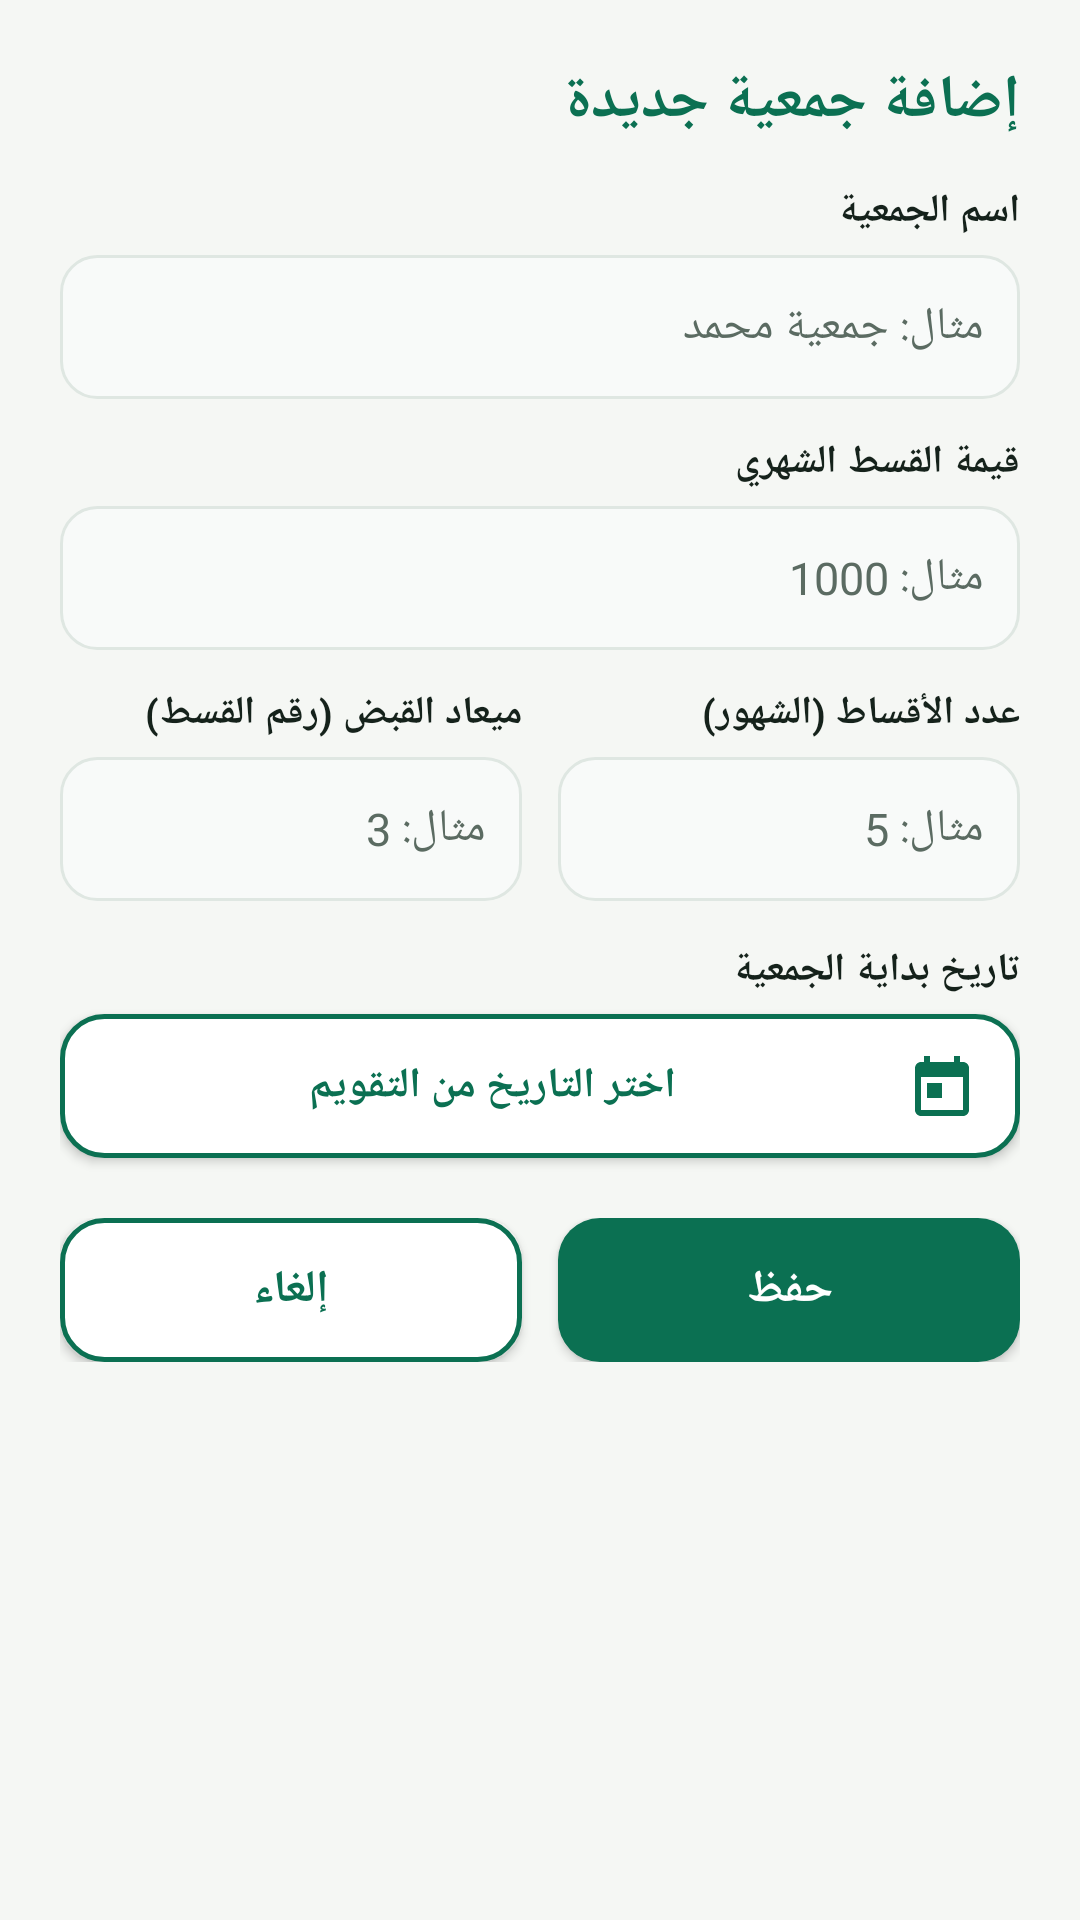

Reconstruct the res/layout file that produces this screen, plus the resources it refers to.
<!-- AndroidManifest.xml: application theme Theme.MyApplication -->
<!-- res/layout/dialog_add_gam3ya.xml -->
<?xml version="1.0" encoding="utf-8"?>
<ScrollView xmlns:android="http://schemas.android.com/apk/res/android"
    android:layout_width="match_parent"
    android:layout_height="wrap_content"
    android:layoutDirection="rtl">

    <LinearLayout
        android:layout_width="match_parent"
        android:layout_height="wrap_content"
        android:orientation="vertical"
        android:padding="20dp">

        <TextView
            android:layout_width="match_parent"
            android:layout_height="wrap_content"
            android:text="@string/add_gam3ya_title"
            android:textColor="?attr/colorStatusPaidText"
            android:textSize="20sp"
            android:textStyle="bold" />

        <TextView
            android:layout_width="wrap_content"
            android:layout_height="wrap_content"
            android:layout_marginTop="14dp"
            android:text="@string/label_gam3ya_name"
            android:textColor="?attr/colorTextPrimary"
            android:textSize="13sp"
            android:textStyle="bold" />

        <EditText
            android:id="@+id/etGam3yaName"
            android:layout_width="match_parent"
            android:layout_height="48dp"
            android:layout_marginTop="6dp"
            android:background="@drawable/bg_input"
            android:hint="@string/hint_gam3ya_name"
            android:inputType="textPersonName"
            android:paddingStart="12dp"
            android:paddingEnd="12dp"
            android:tag="input_gam3ya_name"
            android:textColor="?attr/colorTextPrimary"
            android:textColorHint="?attr/colorTextSecondary"
            android:textSize="15sp" />

        <TextView
            android:layout_width="wrap_content"
            android:layout_height="wrap_content"
            android:layout_marginTop="12dp"
            android:text="@string/label_monthly_amount"
            android:textColor="?attr/colorTextPrimary"
            android:textSize="13sp"
            android:textStyle="bold" />

        <EditText
            android:id="@+id/etMonthlyAmount"
            android:layout_width="match_parent"
            android:layout_height="48dp"
            android:layout_marginTop="6dp"
            android:background="@drawable/bg_input"
            android:hint="@string/hint_monthly_amount"
            android:inputType="numberDecimal"
            android:paddingStart="12dp"
            android:paddingEnd="12dp"
            android:tag="input_monthly_amount"
            android:textColor="?attr/colorTextPrimary"
            android:textColorHint="?attr/colorTextSecondary"
            android:textSize="15sp" />

        <LinearLayout
            android:layout_width="match_parent"
            android:layout_height="wrap_content"
            android:layout_marginTop="12dp"
            android:baselineAligned="false"
            android:orientation="horizontal">

            <LinearLayout
                android:layout_width="0dp"
                android:layout_height="wrap_content"
                android:layout_marginEnd="6dp"
                android:layout_weight="1"
                android:orientation="vertical">

                <TextView
                    android:layout_width="wrap_content"
                    android:layout_height="wrap_content"
                    android:text="@string/label_total_months"
                    android:textColor="?attr/colorTextPrimary"
                    android:textSize="13sp"
                    android:textStyle="bold" />

                <EditText
                    android:id="@+id/etTotalMonths"
                    android:layout_width="match_parent"
                    android:layout_height="48dp"
                    android:layout_marginTop="6dp"
                    android:background="@drawable/bg_input"
                    android:hint="@string/hint_total_months"
                    android:inputType="number"
                    android:paddingStart="12dp"
                    android:paddingEnd="12dp"
                    android:tag="input_total_months"
                    android:textColor="?attr/colorTextPrimary"
                    android:textColorHint="?attr/colorTextSecondary"
                    android:textSize="15sp" />
            </LinearLayout>

            <LinearLayout
                android:layout_width="0dp"
                android:layout_height="wrap_content"
                android:layout_marginStart="6dp"
                android:layout_weight="1"
                android:orientation="vertical">

                <TextView
                    android:layout_width="wrap_content"
                    android:layout_height="wrap_content"
                    android:text="@string/label_payout_month"
                    android:textColor="?attr/colorTextPrimary"
                    android:textSize="13sp"
                    android:textStyle="bold" />

                <EditText
                    android:id="@+id/etPayoutMonth"
                    android:layout_width="match_parent"
                    android:layout_height="48dp"
                    android:layout_marginTop="6dp"
                    android:background="@drawable/bg_input"
                    android:hint="@string/hint_payout_month"
                    android:inputType="number"
                    android:paddingStart="12dp"
                    android:paddingEnd="12dp"
                    android:tag="input_payout_month"
                    android:textColor="?attr/colorTextPrimary"
                    android:textColorHint="?attr/colorTextSecondary"
                    android:textSize="15sp" />
            </LinearLayout>
        </LinearLayout>

        <TextView
            android:layout_width="wrap_content"
            android:layout_height="wrap_content"
            android:layout_marginTop="14dp"
            android:text="@string/label_start_date"
            android:textColor="?attr/colorTextPrimary"
            android:textSize="13sp"
            android:textStyle="bold" />

        <Button
            android:id="@+id/btnPickStartDate"
            android:layout_width="match_parent"
            android:layout_height="48dp"
            android:layout_marginTop="6dp"
            android:background="@drawable/bg_button_secondary"
            android:drawableStart="@drawable/ic_calendar"
            android:drawablePadding="8dp"
            android:paddingStart="14dp"
            android:paddingEnd="14dp"
            android:tag="btn_pick_start_date"
            android:text="@string/btn_pick_date"
            android:textColor="?attr/colorStatusPaidText"
            android:textSize="14sp"
            android:textStyle="bold" />

        <TextView
            android:id="@+id/tvSelectedDateInfo"
            android:layout_width="match_parent"
            android:layout_height="wrap_content"
            android:layout_marginTop="8dp"
            android:background="@drawable/bg_badge_paid"
            android:padding="10dp"
            android:textColor="?attr/colorStatusPaidText"
            android:textSize="12sp"
            android:visibility="gone" />

        <LinearLayout
            android:layout_width="match_parent"
            android:layout_height="wrap_content"
            android:layout_marginTop="20dp"
            android:orientation="horizontal">

            <Button
                android:id="@+id/btnSaveGam3ya"
                android:layout_width="0dp"
                android:layout_height="48dp"
                android:layout_marginEnd="6dp"
                android:layout_weight="1"
                android:background="@drawable/bg_button_primary"
                android:tag="btn_save_gam3ya"
                android:text="@string/btn_save"
                android:textColor="@color/white"
                android:textSize="15sp"
                android:textStyle="bold" />

            <Button
                android:id="@+id/btnCancelGam3ya"
                android:layout_width="0dp"
                android:layout_height="48dp"
                android:layout_marginStart="6dp"
                android:layout_weight="1"
                android:background="@drawable/bg_button_secondary"
                android:tag="btn_cancel_gam3ya"
                android:text="@string/btn_cancel"
                android:textColor="?attr/colorStatusPaidText"
                android:textSize="15sp"
                android:textStyle="bold" />
        </LinearLayout>
    </LinearLayout>
</ScrollView>
<!-- resources referenced by this layout -->
<resources>
  <color name="white">#FFFFFF</color>
  <!-- drawable bg_badge_paid (drawable) -->
  <?xml version="1.0" encoding="utf-8"?>
  <shape xmlns:android="http://schemas.android.com/apk/res/android"
      android:shape="rectangle">
      <solid android:color="?attr/colorStatusPaidBg" />
      <corners android:radius="20dp" />
  </shape>
  <!-- drawable bg_button_primary (drawable) -->
  <?xml version="1.0" encoding="utf-8"?>
  <ripple xmlns:android="http://schemas.android.com/apk/res/android"
      android:color="#33FFFFFF">
      <item>
          <shape android:shape="rectangle">
              <solid android:color="@color/primary_emerald" />
              <corners android:radius="14dp" />
          </shape>
      </item>
  </ripple>
  <!-- drawable bg_button_secondary (drawable) -->
  <?xml version="1.0" encoding="utf-8"?>
  <ripple xmlns:android="http://schemas.android.com/apk/res/android"
      android:color="#220B7052">
      <item>
          <shape android:shape="rectangle">
              <solid android:color="?attr/colorBgCard" />
              <stroke
                  android:width="1.5dp"
                  android:color="@color/primary_emerald" />
              <corners android:radius="14dp" />
          </shape>
      </item>
  </ripple>
  <!-- drawable bg_input (drawable) -->
  <?xml version="1.0" encoding="utf-8"?>
  <shape xmlns:android="http://schemas.android.com/apk/res/android"
      android:shape="rectangle">
      <solid android:color="?attr/colorBgInput" />
      <stroke
          android:width="1dp"
          android:color="?attr/colorBorderSubtle" />
      <corners android:radius="12dp" />
  </shape>
  <!-- drawable ic_calendar (drawable) -->
  <?xml version="1.0" encoding="utf-8"?>
  <vector xmlns:android="http://schemas.android.com/apk/res/android"
      android:width="24dp"
      android:height="24dp"
      android:viewportWidth="24"
      android:viewportHeight="24">
      <path
          android:fillColor="@color/primary_emerald"
          android:pathData="M19,4h-1V2h-2v2H8V2H6v2H5c-1.11,0 -1.99,0.9 -1.99,2L3,20c0,1.1 0.89,2 2,2h14c1.1,0 2,-0.9 2,-2V6c0,-1.1 -0.9,-2 -2,-2zm0,16H5V9h14v11zM7,11h5v5H7z" />
  </vector>
  <string name="add_gam3ya_title">إضافة جمعية جديدة</string>
  <string name="btn_cancel">إلغاء</string>
  <string name="btn_pick_date">اختر التاريخ من التقويم</string>
  <string name="btn_save">حفظ</string>
  <string name="hint_gam3ya_name">مثال: جمعية محمد</string>
  <string name="hint_monthly_amount">مثال: 1000</string>
  <string name="hint_payout_month">مثال: 3</string>
  <string name="hint_total_months">مثال: 5</string>
  <string name="label_gam3ya_name">اسم الجمعية</string>
  <string name="label_monthly_amount">قيمة القسط الشهري</string>
  <string name="label_payout_month">ميعاد القبض (رقم القسط)</string>
  <string name="label_start_date">تاريخ بداية الجمعية</string>
  <string name="label_total_months">عدد الأقساط (الشهور)</string>
  <style name="Theme.MyApplication" parent="Theme.Tahwisha.Light" />
  <color name="primary_emerald">#0B7052</color>
  <color name="primary_emerald_dark">#084C38</color>
  <color name="accent_gold">#D49A2A</color>
  <color name="bg_screen">#F5F7F4</color>
  <color name="text_primary">#15221B</color>
  <color name="text_secondary">#5B6B62</color>
</resources>
